Run: headless pygame with SDL's dummy video driver; simulated clock (each Clock.tick advances the game by its frame time, no real sleeping); random seed 0; keys injected as events and as key.get_pressed() state; mouse plan: one left click at the window centre at the start of phase 2, then a move to the lower-right quarter at the start of phase 3.
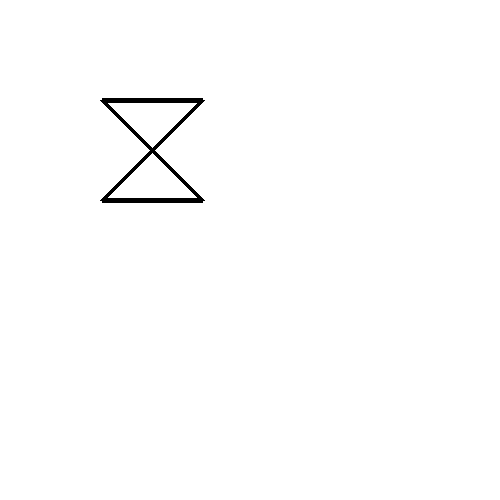
Frame 1 of 4 · flips 1–60 · no input
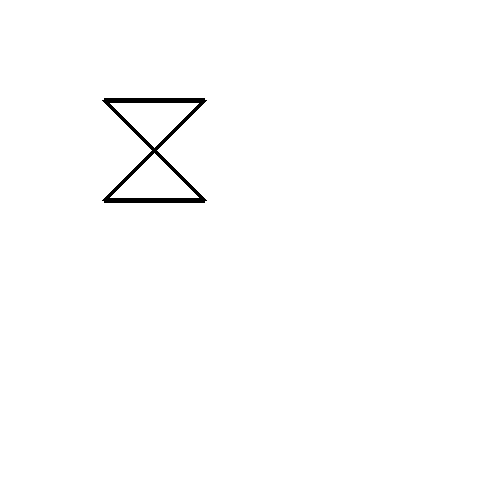
Frame 2 of 4 · flips 61–180 · clicked the window centre · tapped SPACE, RETURN · held RIGHT (→), D
Frame 3 of 4 · flips 181–300 · moved the mouse to the lower-right quarter · held DOWN (↓), S · screen unchanged from frame 2, image omitted
Frame 4 of 4 · flips 301–420 · held LEFT (←), A, UP (↑), W · screen unchanged from frame 3, image omitted

The pygame program that drew these frames:

# -*- coding: utf-8 -*-
"""
Created on Fri Feb 17 16:49:03 2023

@author: Rayan Game
"""

import pygame,sys

import pygame.locals as local
import pygame.event as event
pygame.init()
win=pygame.display.set_mode((500,500))
pygame.display.set_caption("Town")
win.fill((255,255,255))
class objects:
    def items(self):
        self.x1,self.y1 = 100,100
        self.x2,self.y2 = 200,100
        self.x3,self.y3 = 100,200
        self.x4,self.y4 = 200,200
        
    def obj1(self):
        pygame.draw.polygon(win,(255,255,255),((self.x1,self.y1),(self.x2,self.y2),(self.x3,self.y3),(self.x4,self.y4)),5)
        self.x1 += 2
        self.x2 += 2
        self.x3 += 2
        self.x4 += 2
        pygame.draw.polygon(win,(0,0,0),((self.x1,self.y1),(self.x2,self.y2),(self.x3,self.y3),(self.x4,self.y4)),5)
obs = objects()
obs.items()
obs.obj1()
while True:
    for ev in event.get():
        if ev.type == local.QUIT:
            pygame.quit()
            sys.exit()
        if ev.type == local.MOUSEBUTTONDOWN:
            obs.obj1()
            if obs.x4 == 500:
                pygame.draw.polygon(win,(255,255,255),((obs.x1,obs.y1),(obs.x2,obs.y2),(obs.x3,obs.y3),(obs.x4,obs.y4)),5)
                obs.x1 = 0
                obs.x2 = 100
                obs.x3 = 0
                obs.x4 = 100
    pygame.display.update()
    
